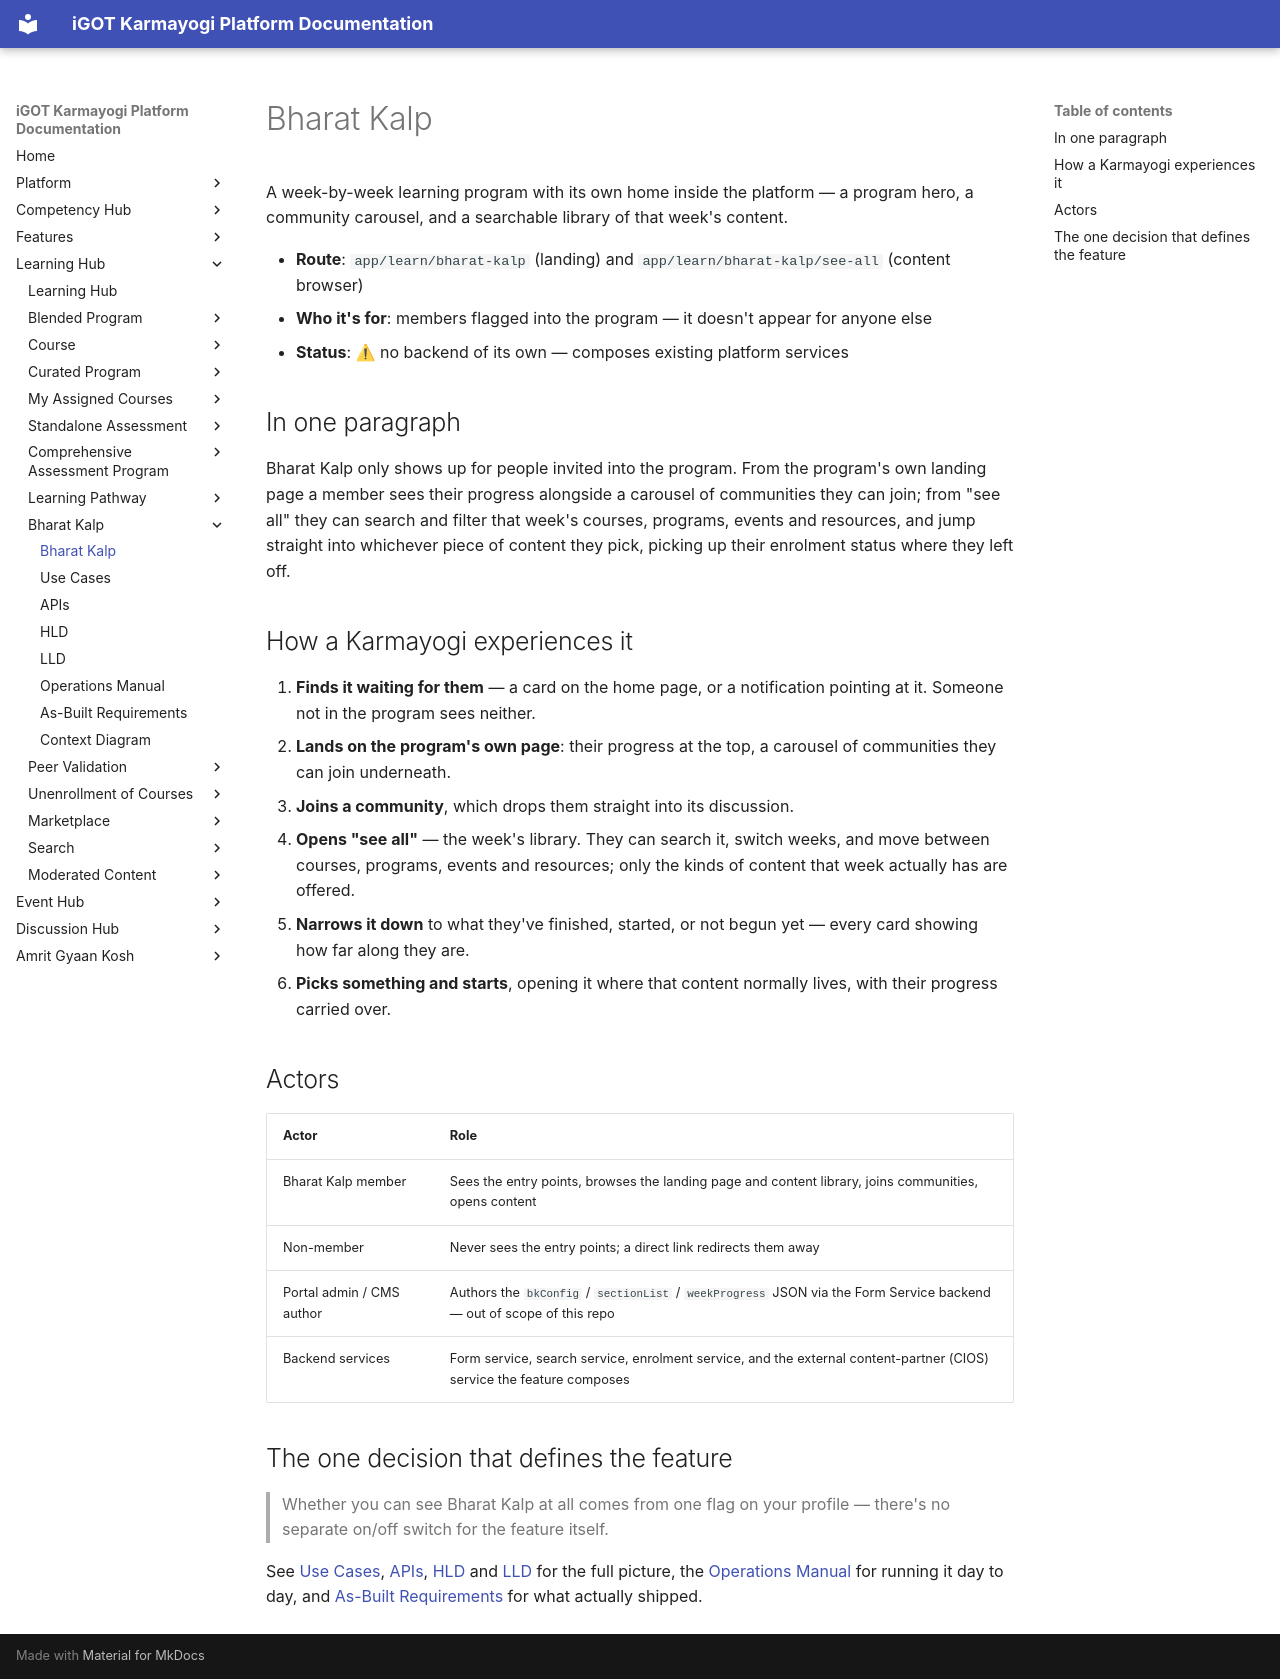

repository: KB-iGOT/igot-docs · page: learning-hub/bharat-kalp/index.html · generator: mkdocs

# Bharat Kalp

A week-by-week learning program with its own home inside the platform —
a program hero, a community carousel, and a searchable library of that
week's content.

- **Route**: `app/learn/bharat-kalp` (landing) and
  `app/learn/bharat-kalp/see-all` (content browser)
- **Who it's for**: members flagged into the program — it doesn't appear for
  anyone else
- **Status**: ⚠ no backend of its own — composes existing platform services

## In one paragraph

Bharat Kalp only shows up for people invited into the program. From the
program's own landing page a member sees their progress alongside a
carousel of communities they can join; from "see all" they can search and
filter that week's courses, programs, events and resources, and jump
straight into whichever piece of content they pick, picking up their
enrolment status where they left off.

## How a Karmayogi experiences it

1. **Finds it waiting for them** — a card on the home page, or a
   notification pointing at it. Someone not in the program sees neither.
2. **Lands on the program's own page**: their progress at the top, a
   carousel of communities they can join underneath.
3. **Joins a community**, which drops them straight into its discussion.
4. **Opens "see all"** — the week's library. They can search it, switch
   weeks, and move between courses, programs, events and resources; only the
   kinds of content that week actually has are offered.
5. **Narrows it down** to what they've finished, started, or not begun yet —
   every card showing how far along they are.
6. **Picks something and starts**, opening it where that content normally
   lives, with their progress carried over.

## Actors

| Actor | Role |
|---|---|
| Bharat Kalp member | Sees the entry points, browses the landing page and content library, joins communities, opens content |
| Non-member | Never sees the entry points; a direct link redirects them away |
| Portal admin / CMS author | Authors the `bkConfig` / `sectionList` / `weekProgress` JSON via the Form Service backend — out of scope of this repo |
| Backend services | Form service, search service, enrolment service, and the external content-partner (CIOS) service the feature composes |

## The one decision that defines the feature

> Whether you can see Bharat Kalp at all comes from one flag on your
> profile — there's no separate on/off switch for the feature itself.

See [Use Cases](use-cases.md), [APIs](apis.md), [HLD](hld.md) and
[LLD](lld.md) for the full picture, the
[Operations Manual](operations-manual.md) for running it day to day, and
[As-Built Requirements](as-built-requirements.md) for what actually shipped.
